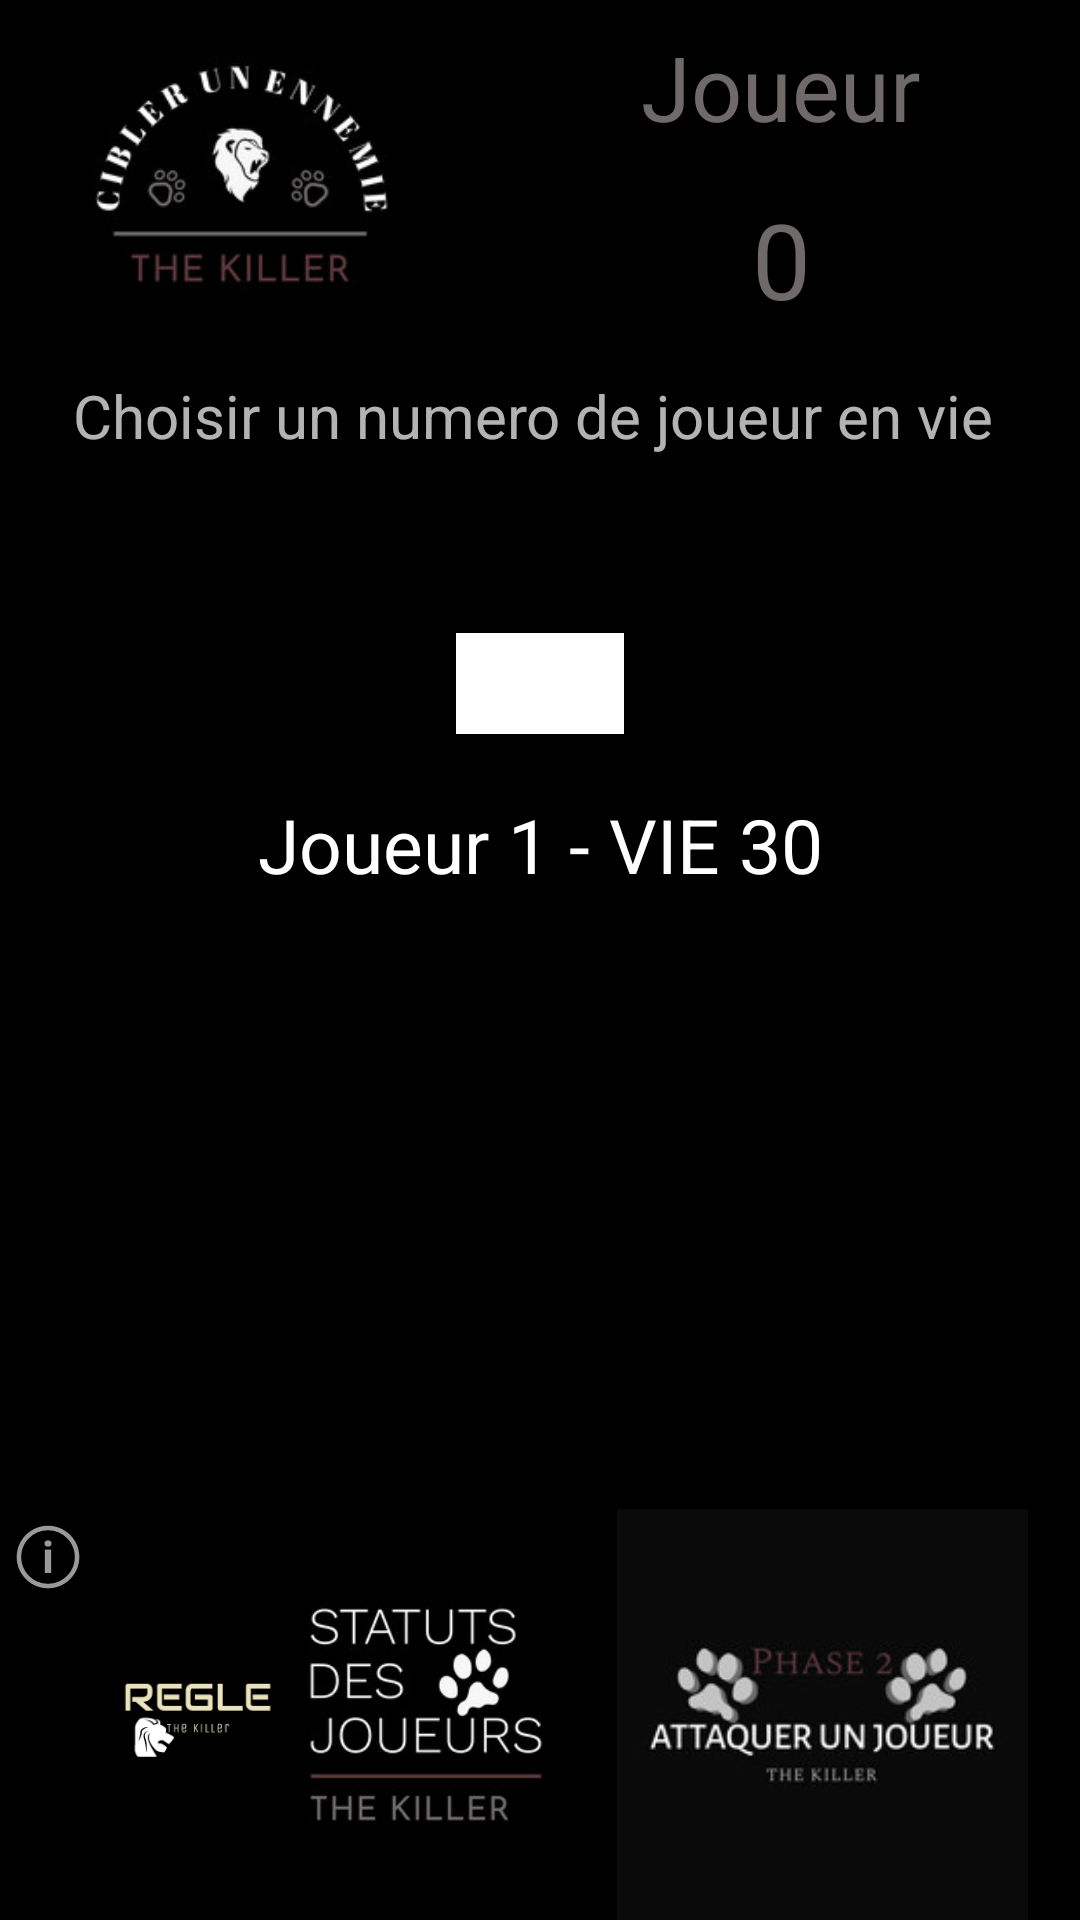

Produce the Android XML layout that renders to this screen, including the resource entries it uses.
<!-- AndroidManifest.xml: application theme Theme.AppCompat.NoActionBar -->
<!-- res/layout/activity_cibler_joueur.xml -->
<?xml version="1.0" encoding="utf-8"?>
<LinearLayout
    xmlns:android="http://schemas.android.com/apk/res/android"
    xmlns:tools="http://schemas.android.com/tools"
    xmlns:app="http://schemas.android.com/apk/res-auto"
    android:layout_width="match_parent"
    android:layout_height="match_parent"
    tools:context=".CiblerJoueur"
    android:orientation="vertical"
    android:layout_gravity="bottom"
    android:background="@color/black">

  <LinearLayout
      android:layout_width="match_parent"
      android:layout_height="115dp"
      android:orientation="horizontal">

    <ImageView
        android:id="@+id/back"
        android:layout_width="155dp"
        android:layout_height="116dp"
        android:layout_weight="1"
        app:srcCompat="@drawable/cibler" />

    <LinearLayout
        android:layout_width="193dp"
        android:layout_height="match_parent"
        android:layout_weight="1"
        android:orientation="vertical">

      <TextView
          android:id="@+id/textView4"
          android:layout_width="match_parent"
          android:layout_height="2dp"
          android:layout_weight="1"
          android:gravity="center"
          android:text="Joueur"
          android:textAlignment="center"
          android:textColor="@color/gris"
          android:textSize="30dp" />

      <TextView
          android:id="@+id/numeroTour"
          android:layout_width="match_parent"
          android:layout_height="1dp"
          android:layout_weight="1"
          android:gravity="center"
          android:text="0"
          android:textAlignment="center"
          android:textColor="@color/gris"
          android:textSize="35dp" />
    </LinearLayout>

  </LinearLayout>

  <LinearLayout
      android:layout_width="match_parent"
      android:layout_height="184dp"
      android:layout_gravity="bottom"
      android:layout_weight="1"
      android:orientation="vertical">

    <LinearLayout
        android:layout_width="match_parent"
        android:layout_height="wrap_content"
        android:orientation="vertical">

      <TextView
          android:id="@+id/textView7"
          android:layout_width="match_parent"
          android:layout_height="39dp"
          android:layout_margin="10dp"
          android:text="Choisir un numero de joueur en vie "
          android:textAlignment="center"
          android:textSize="20dp" />


      <TextView
          android:id="@+id/valeurAttaque"
          android:layout_width="match_parent"
          android:layout_height="wrap_content"
          android:text=""
          android:textColor="@color/marron"
          android:textSize="20dp"
          android:textAlignment="center"/>

      <EditText
          android:id="@+id/numCible"
          android:layout_width="56dp"
          android:layout_height="wrap_content"
          android:layout_gravity="top|center"
          android:layout_margin="10dp"
          android:layout_weight="1"
          android:background="@color/white"
          android:ems="10"
          android:inputType="numberDecimal"
          android:text=""
          android:textAlignment="center"
          android:textColor="@color/gris"
          android:textSize="25dp" />

    </LinearLayout>

    <ScrollView
        android:layout_width="match_parent"
        android:layout_height="261dp"
        android:scrollbarSize="20dp"
        android:scrollbars="vertical"
        android:textAlignment="center">

      <LinearLayout
          android:layout_width="match_parent"
          android:layout_height="wrap_content"
          android:orientation="vertical">

        <TextView
            android:id="@+id/statJoueur"
            android:layout_width="match_parent"
            android:layout_height="wrap_content"
            android:padding="10dp"
            android:text="Joueur 1 - VIE 30"
            android:textAlignment="center"
            android:textColor="@color/white"
            android:textSize="25dp" />
      </LinearLayout>
    </ScrollView>


  </LinearLayout>

  <LinearLayout
      android:layout_width="match_parent"
      android:layout_height="137dp"
      android:orientation="horizontal">

    <ImageView
        android:id="@+id/infoCible"
        android:layout_width="wrap_content"
        android:layout_height="wrap_content"
        app:srcCompat="@android:drawable/ic_menu_info_details" />

    <ImageView
        android:id="@+id/regles"
        android:layout_width="wrap_content"
        android:layout_height="wrap_content"
        android:layout_weight="1"
        app:srcCompat="@drawable/regle_logo" />

    <ImageView
        android:id="@+id/stat"
        android:layout_width="92dp"
        android:layout_height="match_parent"
        android:layout_gravity="left
"
        app:srcCompat="@drawable/stat_joueur2" />

    <ImageView
        android:id="@+id/attaque"
        android:layout_width="308dp"
        android:layout_height="match_parent"
        android:layout_weight="1"
        app:srcCompat="@drawable/logo_attaque" />

  </LinearLayout>

</LinearLayout>
<!-- resources referenced by this layout -->
<resources>
  <color name="black">#FF000000</color>
  <color name="gris">#6f6969</color>
  <color name="marron">#5d393d</color>
  <color name="white">#FFFFFFFF</color>
  <!-- drawable cibler: jpg bitmap (drawable, 7374 bytes) -->
  <!-- drawable logo_attaque: jpeg bitmap (drawable, 5724 bytes) -->
  <!-- drawable regle_logo: png bitmap (drawable, 3936 bytes) -->
  <!-- drawable stat_joueur2: jpg bitmap (drawable, 10344 bytes) -->
</resources>
